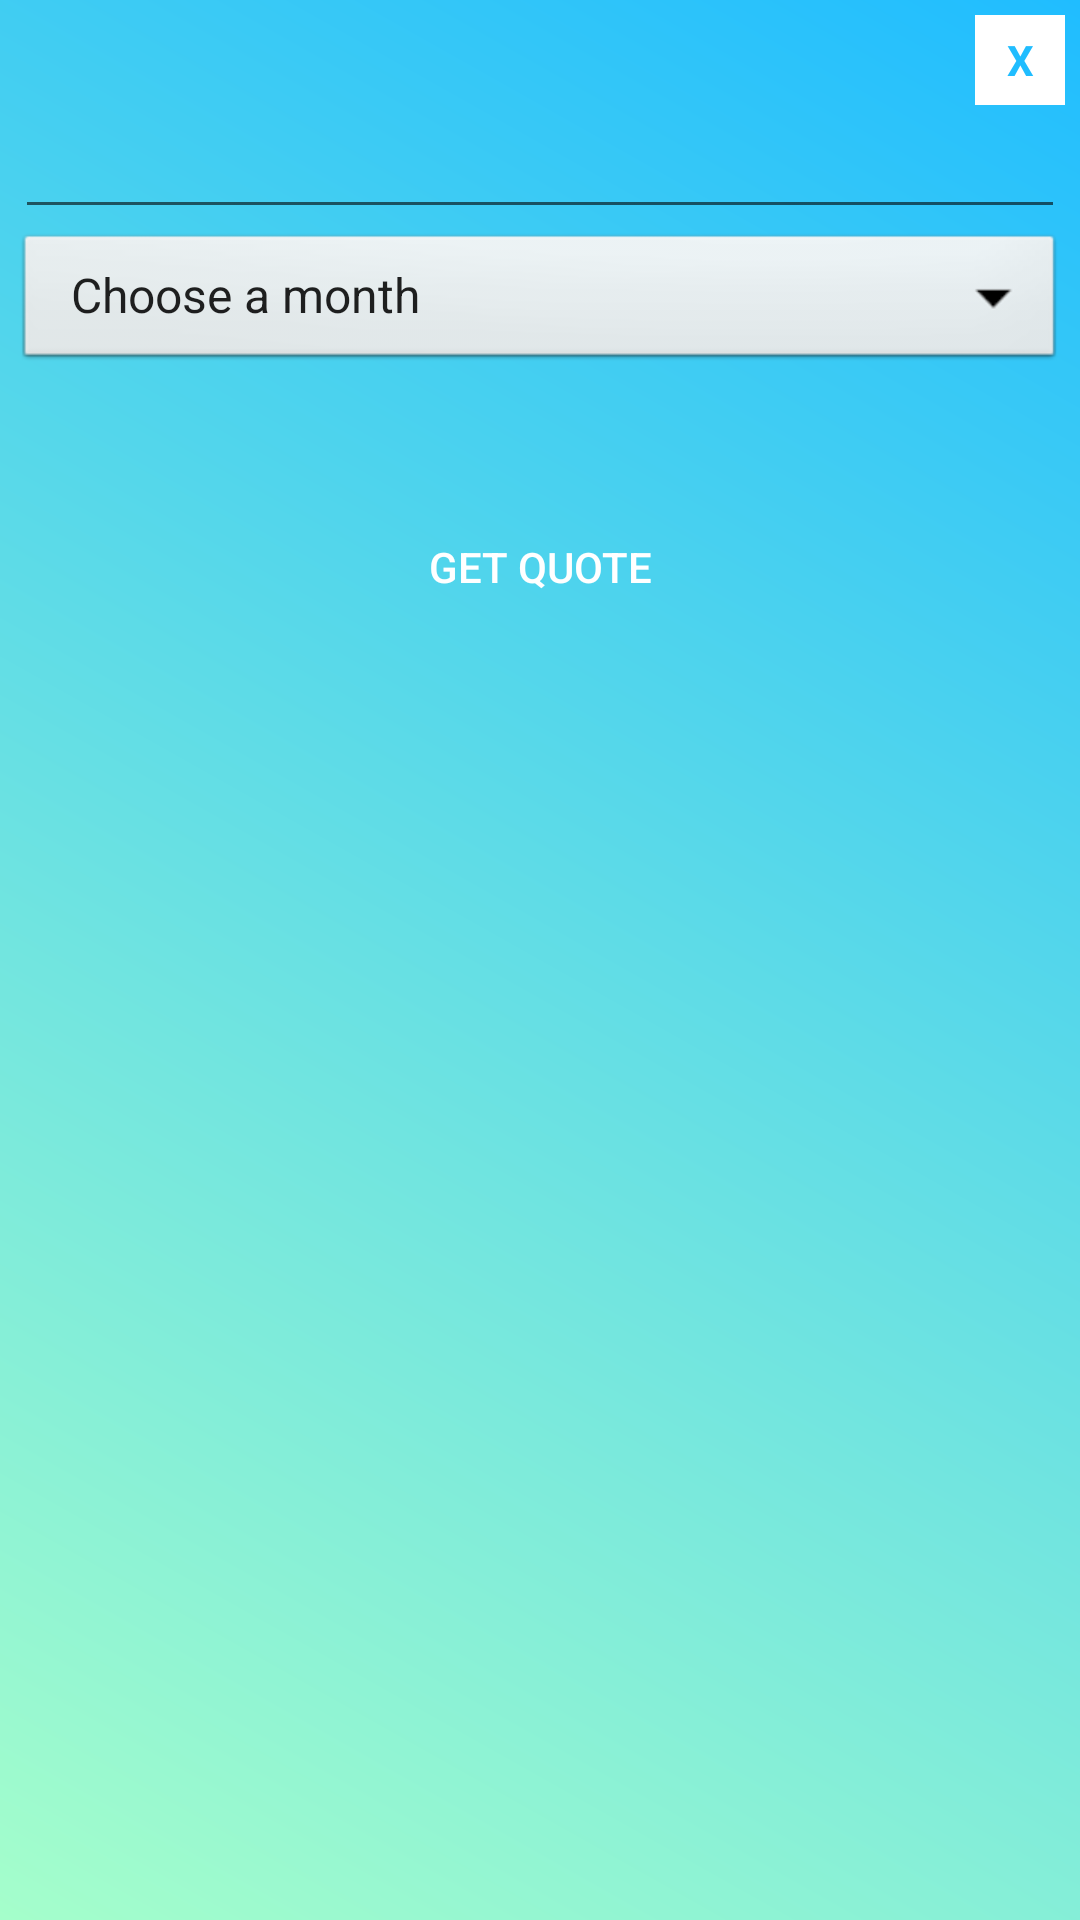

This screen was rendered from an Android layout file. Write that file and the resources it references.
<!-- AndroidManifest.xml: application theme AppTheme -->
<!-- res/layout/popup_barrow.xml -->
<?xml version="1.0" encoding="utf-8"?>

<LinearLayout xmlns:android="http://schemas.android.com/apk/res/android"
    xmlns:tools="http://schemas.android.com/tools"
    android:layout_width="350dp"
    android:layout_height="300dp"
    android:layout_gravity="center"
    android:background="@drawable/gradient"
    android:orientation="vertical"
    android:padding="5dp"
    tools:context=".borrower">

    <TextView
        android:id="@+id/close"
        android:layout_width="30dp"
        android:layout_height="30dp"
        android:layout_gravity="end"
        android:background="#ffff"
        android:gravity="center"
        android:text="X"
        android:textColor="@color/startblue"
        android:textStyle="bold" />

    <EditText
        android:id="@+id/amount_popup"
        android:layout_width="match_parent"
        android:layout_height="wrap_content"
        android:ems="10"
        android:inputType="number" />

    <Spinner
        android:id="@+id/spinner1"
        android:layout_width="match_parent"
        android:layout_height="wrap_content"
        android:background="@android:drawable/btn_dropdown"
        android:entries="@array/borrow_months"
        android:spinnerMode="dropdown" />

    <LinearLayout
        android:layout_width="match_parent"
        android:layout_height="wrap_content"
        android:layout_marginTop="15dp"
        android:orientation="horizontal" />

    <Button
        android:id="@+id/cere_oferta"
        android:layout_width="wrap_content"
        android:layout_height="wrap_content"
        android:layout_gravity="center_horizontal"
        android:layout_marginTop="25dp"
        android:background="@drawable/buttonstyle"
        android:text="Get quote"
        android:textColor="#ffff" />

</LinearLayout>
<!-- resources referenced by this layout -->
<resources>
  <string-array name="borrow_months">
          <item>Choose a month</item>
          <item>1</item>
          <item>3</item>
          <item>6</item>
          <item>12</item>
      </string-array>
  <color name="startblue">#20BDFF</color>
  <!-- drawable gradient (drawable) -->
  <?xml version="1.0" encoding="utf-8"?>
  
  <shape xmlns:android="http://schemas.android.com/apk/res/android"
      android:shape="rectangle">
      <gradient
          android:endColor="#20BDFF"
          android:startColor="#A5FECB"
          android:angle="45"/>
  </shape>
  <style name="AppTheme" parent="Theme.AppCompat.Light.DarkActionBar">
          
          <item name="colorPrimary">@color/colorPrimary</item>
          <item name="colorPrimaryDark">@color/colorPrimaryDark</item>
          <item name="colorAccent">@color/colorAccent</item>
      </style>
  <color name="colorPrimary">#008577</color>
  <color name="colorPrimaryDark">#00574B</color>
  <color name="colorAccent">#D81B60</color>
</resources>
